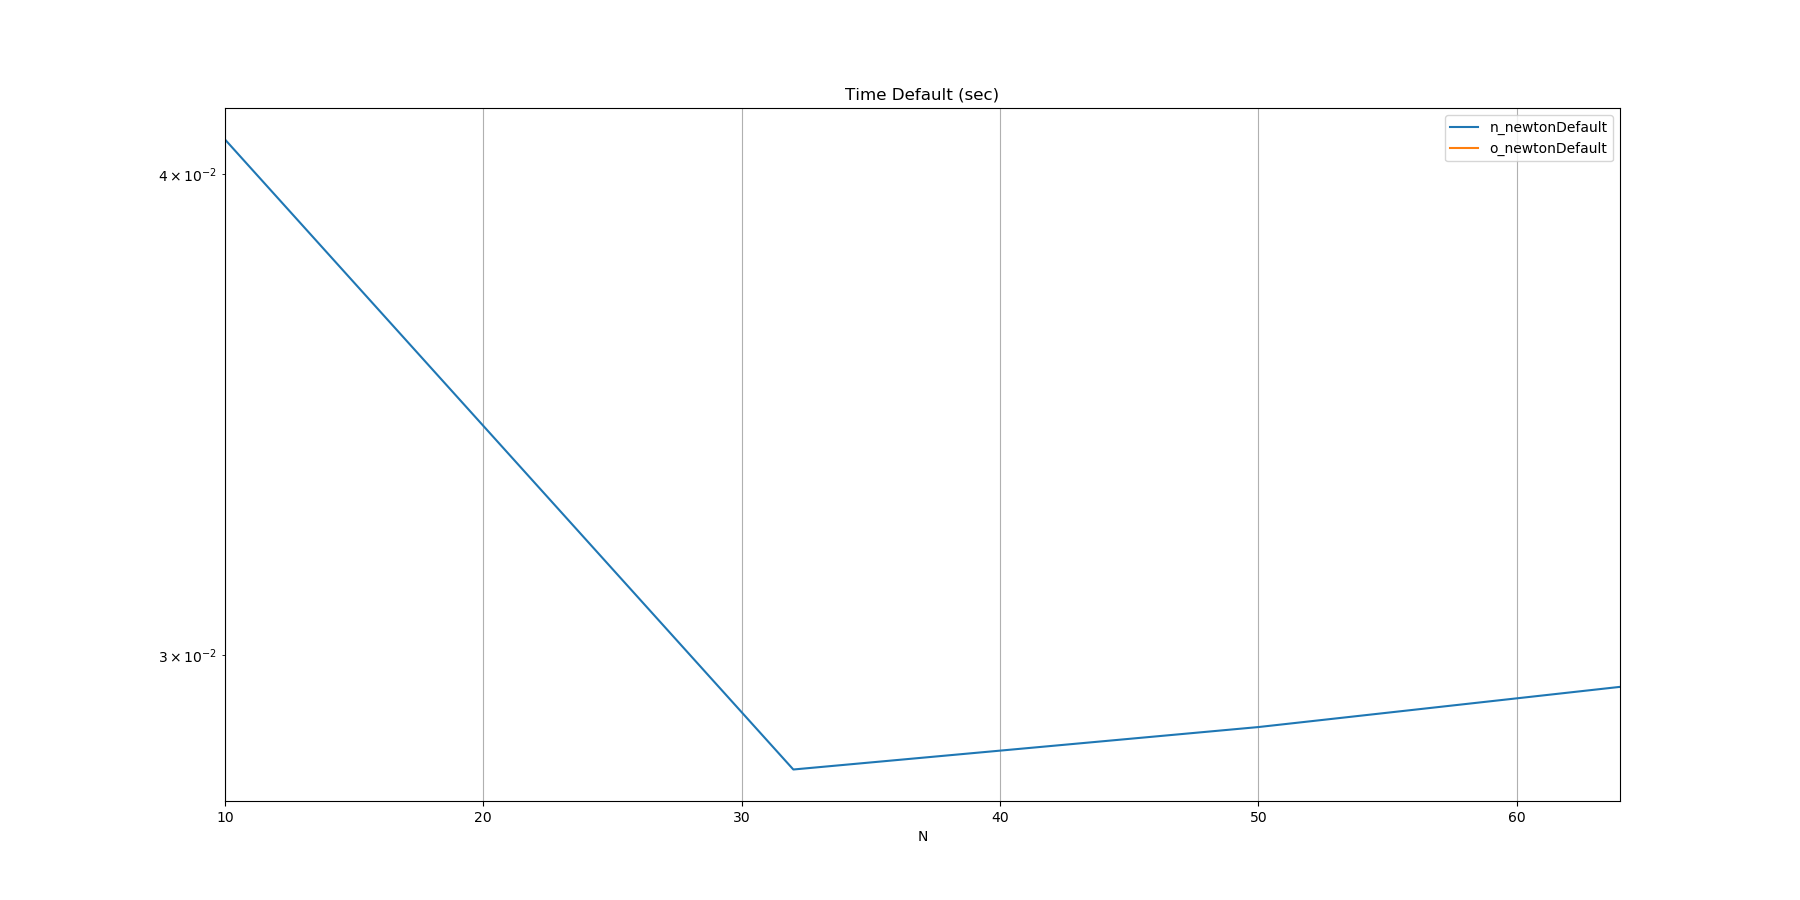

Source data for this figure (header and first rows):
N, n_newtonDefault, o_newtonDefault
10, 0.04085, 
32, 0.02801, 
50, 0.02873, 
64, 0.02943, 
